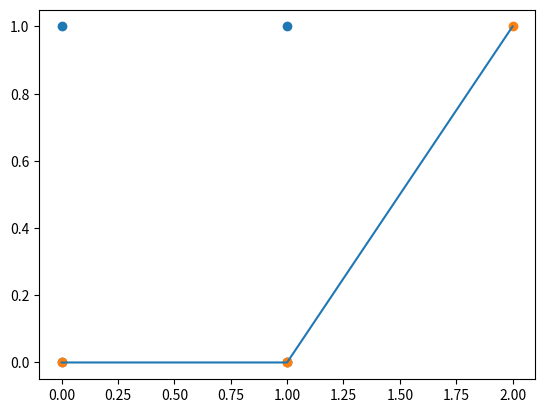

Python code for this plot:
import numpy as np
np.random.seed(123)
import matplotlib.pyplot as plt
import warnings
warnings.filterwarnings('ignore')

X = np.array([[0,0],[0,1],[1,0],[1,1]])
y = np.array([[0],[1],[1],[0]])
W = np.array([[1,1],[1,1]])
c = np.array([[0],[-1]])
w = np.array([[1],[-2]])
b = 0

x_coords = [0,0,1,1]
y_coords = [0,1,0,1]
plt.scatter(x_coords, y_coords)
plt.show()

XW = X.dot(W)
XW_c = np.add(c.T, XW)
h = np.maximum(0, XW_c)
y_hat = h.dot(w) + b
y_hat

y_hat = np.maximum(0, np.add(c.T, X.dot(W))).dot(w) + b
y_hat

y == y_hat

x_coords = [0,1,1,2]
y_coords = [0,0,0,1]
plt.scatter(x_coords,y_coords)
plt.plot(x_coords,y_coords)
plt.show()

